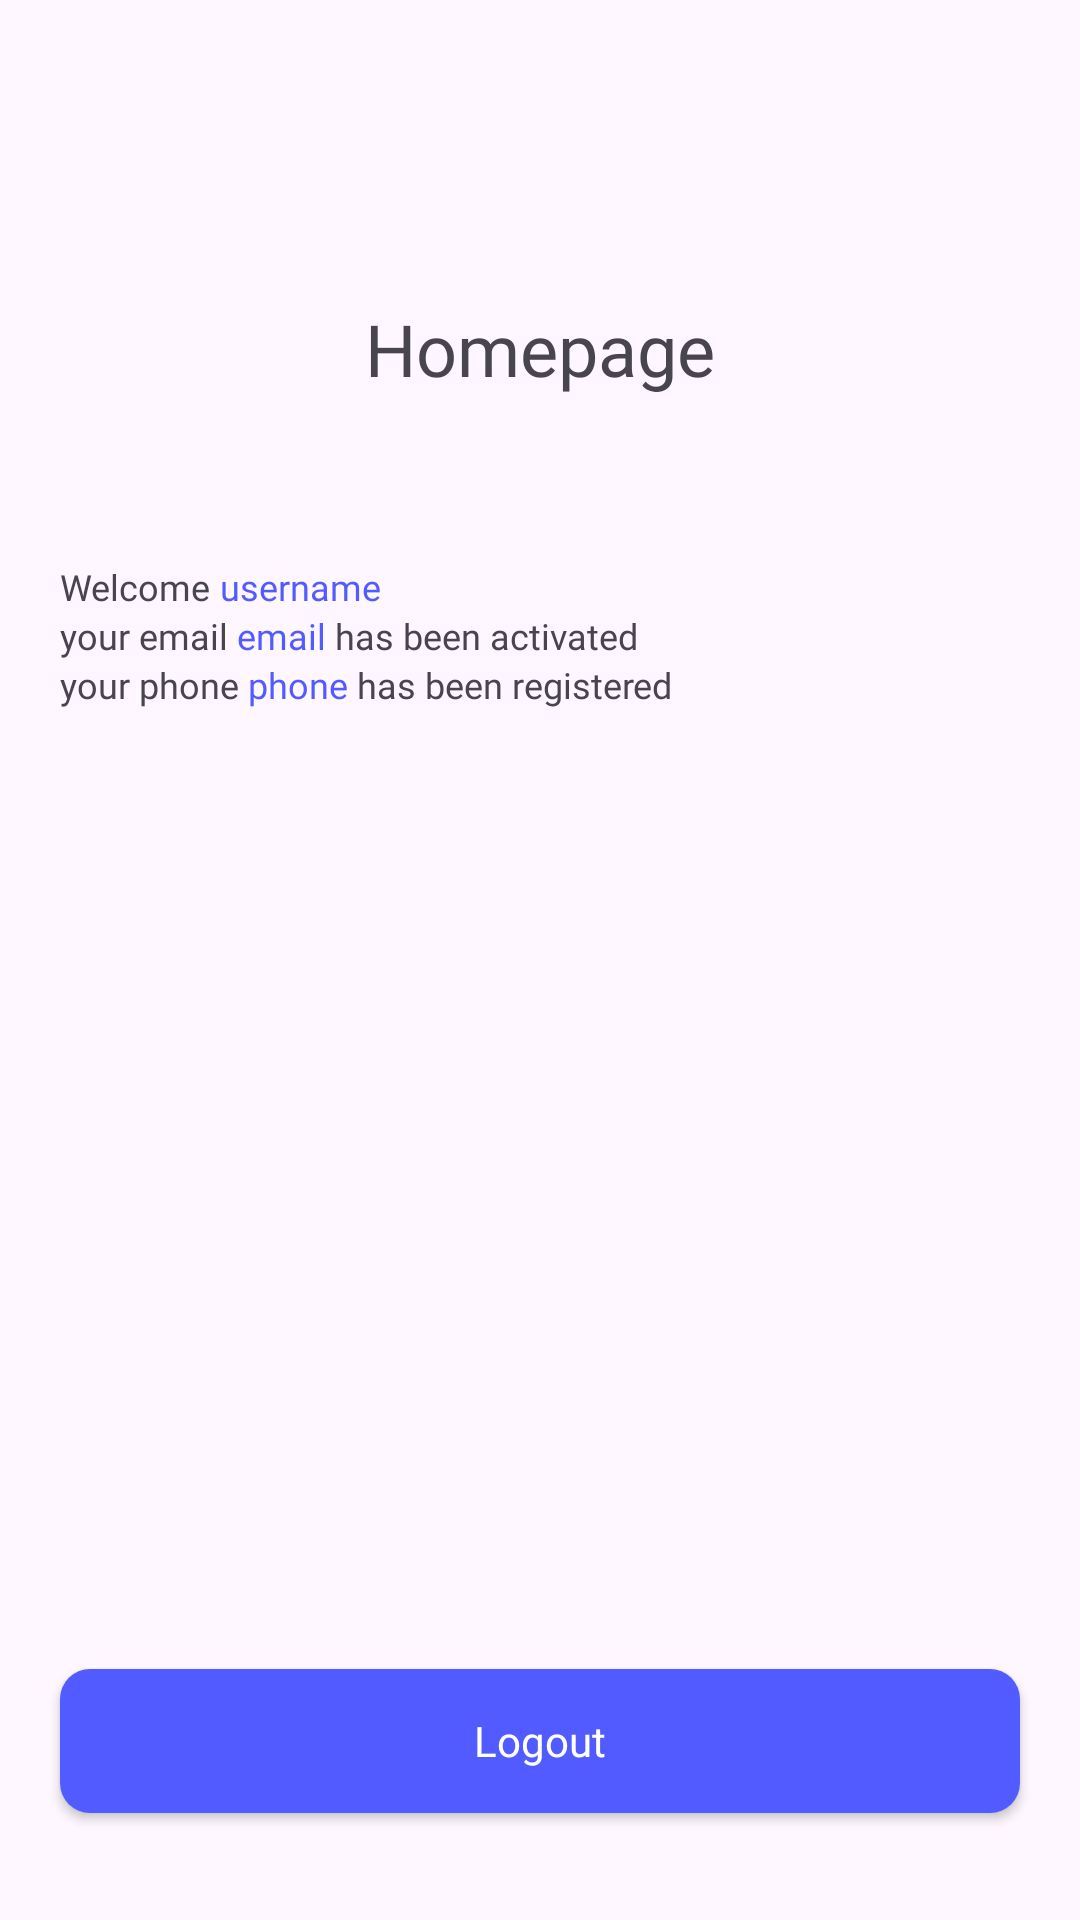

Android layout source for this screen:
<!-- AndroidManifest.xml: application theme Theme.TugasPertemuan5 -->
<!-- res/layout/activity_homepage.xml -->
<?xml version="1.0" encoding="utf-8"?>
<LinearLayout xmlns:android="http://schemas.android.com/apk/res/android"
    xmlns:app="http://schemas.android.com/apk/res-auto"
    xmlns:tools="http://schemas.android.com/tools"
    android:layout_width="match_parent"
    android:layout_height="wrap_content"
    android:layout_margin="24dp"
    android:orientation="vertical"
    tools:context=".HomepageActivity">

    <TextView
        android:layout_width="match_parent"
        android:layout_height="wrap_content"
        android:gravity="center_horizontal"
        android:text="Homepage"
        android:textSize="24sp"
        android:fontFamily="@font/poppins_bold"
        android:layout_marginTop="100dp"
        android:layout_marginBottom="55dp"/>

    <LinearLayout
        android:layout_width="match_parent"
        android:layout_height="wrap_content"
        android:orientation="horizontal"
        android:layout_marginLeft="20dp"
        android:layout_marginRight="20dp">

        <TextView
            android:layout_width="wrap_content"
            android:layout_height="wrap_content"
            android:fontFamily="@font/poppins_regular"
            android:text="Welcome "
            android:textSize="12sp"/>
        <TextView
            android:layout_width="wrap_content"
            android:layout_height="wrap_content"
            android:fontFamily="@font/poppins_regular"
            android:textColor="@color/blue"
            android:text="username"
            android:id="@+id/txt_username"
            android:textSize="12sp"/>

    </LinearLayout>
    <LinearLayout
        android:layout_width="match_parent"
        android:layout_height="wrap_content"
        android:orientation="horizontal"
        android:layout_marginLeft="20dp"
        android:layout_marginRight="20dp">

        <TextView
            android:layout_width="wrap_content"
            android:layout_height="wrap_content"
            android:fontFamily="@font/poppins_regular"
            android:text="your email "
            android:textSize="12sp"/>
        <TextView
            android:layout_width="wrap_content"
            android:layout_height="wrap_content"
            android:fontFamily="@font/poppins_regular"
            android:textColor="@color/blue"
            android:text="email"
            android:id="@+id/txt_email"
            android:textSize="12sp"/>
        <TextView
            android:layout_width="wrap_content"
            android:layout_height="wrap_content"
            android:fontFamily="@font/poppins_regular"
            android:text=" has been activated"
            android:textSize="12sp"/>

    </LinearLayout>
    <LinearLayout
        android:layout_width="match_parent"
        android:layout_height="wrap_content"
        android:orientation="horizontal"
        android:layout_marginLeft="20dp"
        android:layout_marginRight="20dp">

        <TextView
            android:layout_width="wrap_content"
            android:layout_height="wrap_content"
            android:fontFamily="@font/poppins_regular"
            android:text="your phone "
            android:textSize="12sp"/>
        <TextView
            android:layout_width="wrap_content"
            android:layout_height="wrap_content"
            android:fontFamily="@font/poppins_regular"
            android:textColor="@color/blue"
            android:text="phone"
            android:id="@+id/txt_phone"
            android:textSize="12sp"/>
        <TextView
            android:layout_width="wrap_content"
            android:layout_height="wrap_content"
            android:fontFamily="@font/poppins_regular"
            android:text=" has been registered"
            android:textSize="12sp"/>

    </LinearLayout>

    <androidx.appcompat.widget.AppCompatButton
        android:layout_marginTop="320dp"
        android:layout_marginLeft="20dp"
        android:layout_marginRight="20dp"
        android:layout_width="match_parent"
        android:layout_height="wrap_content"
        android:background="@drawable/bg_button"
        android:fontFamily="@font/poppins_bold"
        android:text="Logout"
        android:textAllCaps="false"
        android:textColor="@color/white"
        android:id="@+id/btn_logout"/>

</LinearLayout>
<!-- resources referenced by this layout -->
<resources>
  <color name="blue">#525BFF</color>
  <color name="white">#FFFFFFFF</color>
  <!-- drawable bg_button (drawable) -->
  <?xml version="1.0" encoding="utf-8"?>
  <shape xmlns:android="http://schemas.android.com/apk/res/android">
      <solid android:color="@color/button_blue" />
      <corners android:radius="10dp" />
  </shape>
  <style name="Theme.TugasPertemuan5" parent="Base.Theme.TugasPertemuan5" />
  <color name="button_blue">#525BFF</color>
  <style name="Base.Theme.TugasPertemuan5" parent="Theme.Material3.DayNight.NoActionBar">
          
          
      </style>
</resources>
